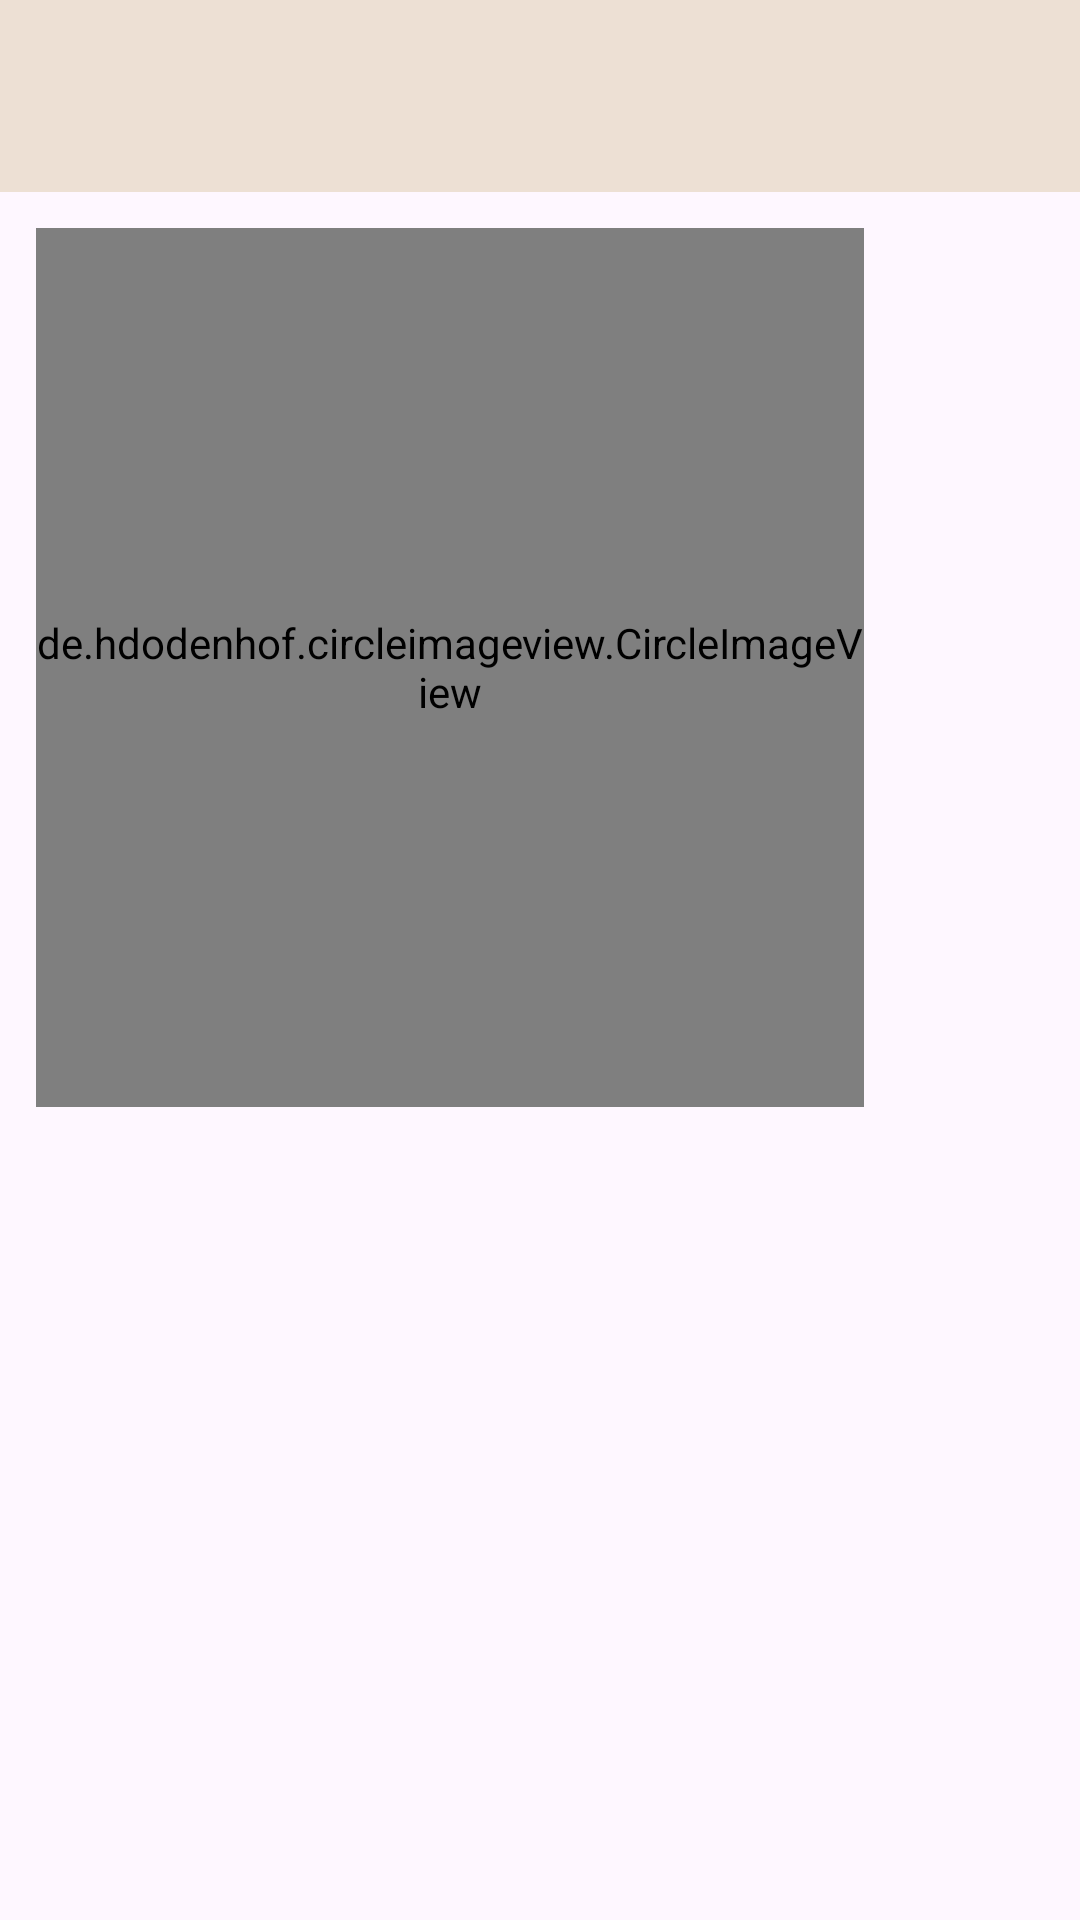

Write the Android layout XML for this screen, with the resource values it uses.
<!-- AndroidManifest.xml: activity theme CustomNoActionbarTheme -->
<!-- res/layout/activity_memory_place_detail.xml -->
<?xml version="1.0" encoding="utf-8"?>
<androidx.constraintlayout.widget.ConstraintLayout xmlns:android="http://schemas.android.com/apk/res/android"
    xmlns:app="http://schemas.android.com/apk/res-auto"
    xmlns:tools="http://schemas.android.com/tools"
    android:layout_width="match_parent"
    android:layout_height="match_parent"
    tools:context=".activities.MemoryPlaceDetailActivity">

    <androidx.appcompat.widget.Toolbar
        android:id="@+id/toolbarAddMemoryPlacesDetail"
        android:layout_width="match_parent"
        android:layout_height="?attr/actionBarSize"
        android:background="@color/colorPrimary"
        android:theme="@style/CustomToolbarStyle"
        app:layout_constraintEnd_toEndOf="parent"
        app:layout_constraintStart_toStartOf="parent"
        app:layout_constraintTop_toTopOf="parent" />

    <de.hdodenhof.circleimageview.CircleImageView
        android:id="@+id/iv_memoryImage"
        android:layout_width="276dp"
        android:layout_height="293dp"
        android:layout_margin="12dp"
        app:civ_border_color="#FF000000"
        app:civ_border_width="2dp"
        app:layout_constraintStart_toStartOf="parent"
        app:layout_constraintTop_toBottomOf="@id/toolbarAddMemoryPlacesDetail"
        tools:src="@mipmap/ic_launcher_round" />

    <TextView
        android:id="@+id/tv_description"
        android:layout_width="wrap_content"
        android:layout_height="wrap_content"
        android:layout_marginTop="6dp"
        android:layout_marginStart="22dp"
        android:textAlignment="textStart"
        android:textSize="16sp"
        app:layout_constraintStart_toStartOf="parent"
        app:layout_constraintTop_toBottomOf="@+id/iv_memoryImage"
        tools:text="Description testing hey this is sahil and i am testing description here what's up babies "/>


    <TextView
        android:id="@+id/btnMap"
        android:layout_width="wrap_content"
        android:layout_height="wrap_content"
        android:layout_marginTop="4dp"
        android:layout_marginBottom="20dp"
        android:backgroundTint="@color/colorAccent"
        android:foreground="?selectableItemBackground"
        android:text="View on Map"
        android:visibility="gone"
        android:textStyle="bold"
        android:textColor="@color/colorPrimaryDark"
        app:layout_constraintBottom_toBottomOf="parent"
        app:layout_constraintEnd_toEndOf="parent"
        app:layout_constraintHorizontal_bias="0.036"
        app:layout_constraintStart_toStartOf="parent"
        app:layout_constraintTop_toBottomOf="@+id/tv_location"
        app:layout_constraintVertical_bias="0.98"
        tools:ignore="VisualLintButtonSize" />

    <TextView
        android:id="@+id/tv_location"
        android:layout_width="wrap_content"
        android:layout_height="wrap_content"
        android:layout_marginStart="20dp"
        android:layout_marginTop="112dp"
        android:textSize="20sp"
        android:visibility="gone"
        android:textStyle="bold"
        app:layout_constraintStart_toStartOf="parent"
        app:layout_constraintTop_toBottomOf="@+id/tv_description"
        tools:text="Bhopal" />
</androidx.constraintlayout.widget.ConstraintLayout>
<!-- resources referenced by this layout -->
<resources>
  <color name="colorAccent">#DDB892</color>
  <color name="colorPrimary">#EDE0D4</color>
  <color name="colorPrimaryDark">#E6CCB2</color>
  <style name="CustomToolbarStyle">
          <item name="android:textColorPrimary">#FFFFFF</item>
          <item name="colorControlNormal">#FFFFFF</item>
      </style>
  <style name="CustomNoActionbarTheme" parent="Theme.Material3.Light.NoActionBar">
          <item name="android:statusBarColor">@color/colorPrimary</item>
      </style>
</resources>
